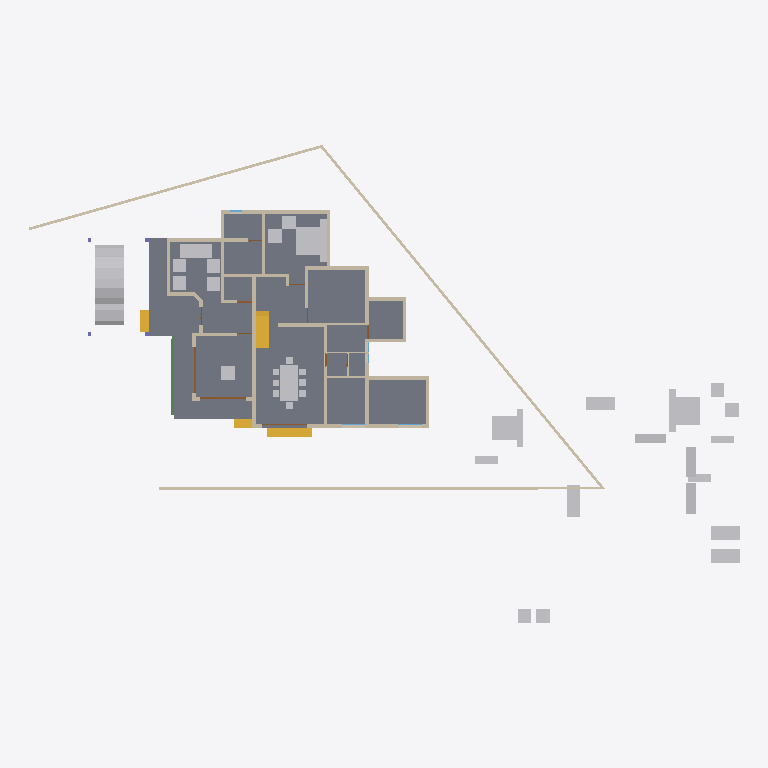
Plan cut of the same IFC building model at storey 'GF' (level 0.45 m, cut at 1.85 m), seen from above with north up, elements coloured by IFC class: 33 other elements (light grey), 33 walls (beige), 4 stair flights (yellow), 3 doors (brown), 2 beams (green), 1 slab (grey). Cut surfaces are drawn darker.
Extent 46.6 m × 31.4 m × 10.1 m (x, y, z). Storeys (4): 00 at 0.00 m; GF at 0.45 m; GF Lintel at 2.50 m; FF at 3.45 m. Elements (158): 51 IfcWall, 34 IfcFurniture, 29 IfcBeam, 12 IfcDoor, 9 IfcColumn, 9 IfcRoof, 5 IfcWindow, 4 IfcSlab, 4 IfcStairFlight, 1 IfcVehicle.

HEADER;
FILE_DESCRIPTION(('ViewDefinition[DesignTransferView]'),'2;1');
FILE_NAME('AnilIFC.ifc','2024-12-24T10:45:14+05:30',(''),(''),'IfcOpenShell 0.8.0','Bonsai 0.8.0','');
FILE_SCHEMA(('IFC4X3'));
ENDSEC;
DATA;
#1=IFCPROJECT('0$WNUybvfAYORhaB4XNFsz',$,'My Project',$,$,$,$,(#14,#26),#9);
#30=IFCSITE('3M0IN1zgbAER3qQbvbHEyN',$,'My Site',$,$,#21593,$,$,$,$,$,$,$,$);
#2446=IFCSITE('1Q_c7uVcTCngKTLSlSECoW',$,'Site',$,$,#21603,#2459,$,$,$,$,$,$,$);
#36=IFCBUILDING('1$IA7hdqP7iPKszbJPMQXv',$,'My Building',$,$,#21598,$,$,$,$,$,$);
#42=IFCBUILDINGSTOREY('2kIwN_l2HEff17hxWulS$t',$,'00',$,$,#21448,$,$,$,$);
#96=IFCBUILDINGSTOREY('1ytHU9NMr9xuhR6nOuParS',$,'GF',$,$,#21438,$,$,$,$);
#113=IFCBUILDINGSTOREY('02Wk4pOKz6S8OjqfsSxw3f',$,'FF',$,$,#21433,$,$,$,$);
#12120=IFCBUILDINGSTOREY('30jjxh13H5ZfRPWBSBUv3P',$,'GF Lintel',$,$,#21443,$,$,$,$);
#2331=IFCSLAB('16mjUDaTv508o_jLa3Fzff',$,'Slab',$,$,#21608,#2346,$,$);
#9759=IFCVEHICLE('1oADfEVWn0tPCUY0EM8eBG',$,'Vehicle',$,$,#21503,#9791,$,$);
#15105=IFCWALL('2$tbsWQJT3PftHdFdSZRzF',$,'Wall',$,$,#21613,#15116,$,$);
#14987=IFCWALL('3QvJTaeo13jR4q00Btfvpq',$,'Wall',$,$,#21618,#14998,$,$);
#18400=IFCFURNITURE('1R50XvKDL8EfbTnGY_njcY',$,'Furniture',$,$,#19492,#18399,$,$);
#18777=IFCFURNITURE('1aP3zeWsL0ZQXEuRipuWXs',$,'Furniture',$,$,#21804,#18776,$,$);
#18901=IFCFURNITURE('24hcVyXrH4tf35GE4proyw',$,'Furniture',$,$,#19201,#18900,$,$);
#14884=IFCWALL('0MuvIxI8bFFxmzWw1hEsL7',$,'Wall',$,$,#21623,#14890,$,$);
#18471=IFCFURNITURE('0TjK6ZDxX03eSWHk61hTjB',$,'Furniture',$,$,#19151,#18470,$,$);
#299=IFCWALL('3YOHcsAdT3PO$57Bo2wlO0',$,'Wall',$,$,#20903,#310,$,$);
#423=IFCWALL('1yZ5GwNe15fArSzrc3cNGE',$,'Wall',$,$,#20883,#434,$,$);
#10353=IFCSTAIRFLIGHT('2Zm0rZgTbDdgxMEp5bq$9_',$,'StairFlight',$,$,#11059,#10385,$,$,$,$,$,$);
#604=IFCWALL('0vQHFjq6DDjRfeuf4$xxQH',$,'Wall',$,$,#20873,#615,$,$);
#17628=IFCFURNITURE('17qZxJfnjAUwxgeyWuttn3',$,'Furniture',$,$,#20767,#17627,$,$);
#17233=IFCFURNITURE('0T3ErBLYfCbANjLJsek21j',$,'Furniture.012',$,$,#19126,#17232,$,$);
#18864=IFCFURNITURE('3pKgwG2ITCbQ1PcX8XbhFK',$,'Furniture',$,$,#19136,#18863,$,$);
#16242=IFCSTAIRFLIGHT('3ZAfQNAFb2w8SG3$qnOxOt',$,'StairFlight',$,$,#21513,#16328,$,2,1,0.150000005960464,0.25,.STRAIGHT.);
#17678=IFCFURNITURE('2bin7WsULDjPeLfYKRFVAv',$,'Furniture',$,$,#19146,#17677,$,$);
#188=IFCWALL('1PzxetMNn7avsyHCxKbrs1',$,'Wall',$,$,#20808,#199,$,$);
#18595=IFCFURNITURE('3LLXKRYUv9pgNWY6BEEiR8',$,'Furniture',$,$,#19131,#18594,$,$);
#16799=IFCFURNITURE('055N_$xmX9ZQbc0CYFtvE3',$,'Furniture',$,$,#19061,#16798,$,$);
#18669=IFCFURNITURE('0_rDbuDo58VxsMmqMXWGXl',$,'Furniture',$,$,#19071,#18668,$,$);
#516=IFCWALL('0kHakQ$Fb8lPUKd_GxCfr6',$,'Wall',$,$,#20803,#527,$,$);
#17096=IFCFURNITURE('0yYwZAg3jFQvkxBxQ0MGp1',$,'Furniture',$,$,#19066,#17095,$,$);
#1847=IFCWALL('2YJ3SmL$H8GwyQoh5mGL4j',$,'Wall',$,$,#20692,#1858,$,$);
#1217=IFCWALL('2Q5YCkzor9Ngjftvgr0hJV',$,'Wall',$,$,#20858,#1228,$,$);
#699=IFCWALL('1YEXD_311BPxR14yKIlEMz',$,'Wall',$,$,#20868,#710,$,$);
#130=IFCWALL('04CHTr6Lj4wPvBnmyPYJ6Z',$,'Wall',$,$,#20793,#138,$,$);
#6545=IFCSTAIRFLIGHT('3mjK21MVj5Wxp88atmNL9l',$,'StairFlight',$,$,#21523,#6544,$,2,1,0.150000005960464,0.25,.STRAIGHT.);
#17439=IFCFURNITURE('076SYXiXP7jhnOyre$gCoP',$,'Furniture',$,$,#19176,#17438,$,$);
#17365=IFCFURNITURE('0Tjm9jror8bPxG689sHAj8',$,'Furniture',$,$,#19166,#17364,$,$);
#21712=IFCFURNITURE('0MLN1aTMn9VwB2rRL29br6',$,'Furniture',$,$,#21737,#21725,$,$);
#21764=IFCFURNITURE('186BifVqX64vztp9NrvVvw',$,'Furniture',$,$,#21814,#21777,$,$);
#757=IFCWALL('1aAa8cgmD4mvKup6NNHiKL',$,'Wall',$,$,#20843,#768,$,$);
#17045=IFCFURNITURE('3keQdM9i5FJ9JBwmsM_Qg3',$,'Furniture',$,$,#19076,#17044,$,$);
#4273=IFCWALL('1oh7zEnUH4yxmpd05lCSWC',$,'Wall',$,$,#20833,#4284,$,$);
#17402=IFCFURNITURE('2BE9a6LpL91PCj4_J$x9Rr',$,'Furniture',$,$,#20778,#17401,$,$);
#17476=IFCFURNITURE('18HlnwBc9DnAvKFnG7c4d9',$,'Furniture',$,$,#20783,#17475,$,$);
#17513=IFCFURNITURE('0VTCb1Evn558OH68N69Eaz',$,'Furniture',$,$,#19186,#17512,$,$);
#18827=IFCFURNITURE('0zixzxSUv7NBPjkhBn6BwL',$,'Furniture',$,$,#19191,#18826,$,$);
#21645=IFCFURNITURE('3Z0zfaJln4SucNkHYPm2hs',$,'Furniture',$,$,#21706,#21658,$,$);
#21738=IFCFURNITURE('1v9QCdaj1CC8YVKQksmzqi',$,'Furniture',$,$,#21809,#21751,$,$);
#485=IFCWALL('0klhi9fkjDxft9cGFwjMuJ',$,'Wall',$,$,#20798,#496,$,$);
#21624=IFCFURNITURE('2rs3fKS7fEKwEjovFMr46Z',$,'Furniture',$,$,#21701,#21637,$,$);
#454=IFCWALL('1cEUYXkQ18g8A2AkmtiTwk',$,'Wall',$,$,#20813,#465,$,$);
#219=IFCWALL('39gy8cisvE_w7dB63Qf6OF',$,'Wall',$,$,#20823,#230,$,$);
#15970=IFCSTAIRFLIGHT('1zHrWCwoH2Gge8QEURBHHz',$,'StairFlight',$,$,#21483,#16200,$,2,1,0.150000005960464,0.25,.STRAIGHT.);
#17328=IFCFURNITURE('3InpbPAMj2MBzrSOMYlvHV',$,'Furniture',$,$,#19081,#17327,$,$);
#18714=IFCFURNITURE('0sWiAZchD9CQr_lkdFZUTW',$,'Furniture',$,$,#19086,#18713,$,$);
#6623=IFCBEAM('06GrN5uAHCtRrFbvXcs6wl',$,'Beam',$,$,#10098,#6622,$,$);
#361=IFCWALL('26elkoN8HBQvEqqc4fxDQY',$,'Wall',$,$,#3649,#372,$,$);
#1657=IFCWALL('1k5DFfksL0DBm8B9dpCj$F',$,'Wall',$,$,#20853,#1668,$,$);
#842=IFCWALL('3BP$Kj7eL8rfLzufr5wfXy',$,'Wall',$,$,#20828,#853,$,$);
#392=IFCWALL('3Qya9ZYJP97B1xsfIiUBer',$,'Wall',$,$,#20863,#403,$,$);
#1440=IFCWALL('3GLM2Z4Pf1HOc7RaVPeooN',$,'Wall',$,$,#20818,#1451,$,$);
#945=IFCWALL('3f0b5i_z5A1wo_s5RrCXKn',$,'Wall',$,$,#20898,#956,$,$);
#1756=IFCWALL('1k48VKPdv0Vg_oNqsf$EZh',$,'Wall',$,$,#20838,#1767,$,$);
#1275=IFCWALL('1Cqmx66HL5neqXAJZajN7t',$,'Wall',$,$,#20878,#1286,$,$);
#12865=IFCDOOR('1sxeLi4_1CVR$TlGJir5XG',$,'Door',$,$,#21578,#12896,$,$,$,$,$,$);
#12800=IFCDOOR('39JD$kR8X0NPRTeSE4w5EH',$,'Door',$,$,#21573,#12831,$,$,$,$,$,$);
#19350=IFCWALL('1vmHNPZZf35A3$ZzlI3hrB',$,'Wall',$,$,#19788,#19361,$,$);
#7032=IFCBEAM('2jbCdVhf949eD6ppLG3r_s',$,'Beam',$,$,#10123,#7031,$,$);
#2056=IFCWALL('3m9H6N70nCXvzVOEeycG90',$,'Wall',$,$,#3699,#2067,$,$);
#900=IFCWALL('1fOjCHp7n9IvAaRIenRr6l',$,'Wall',$,$,#20918,#911,$,$);
#268=IFCWALL('2RgLl6fRz15frDI_PC4t9e',$,'Wall',$,$,#20848,#279,$,$);
#573=IFCWALL('2Qu9Lk0Sn4FwvPmybXWNcw',$,'Wall',$,$,#20893,#584,$,$);
#17157=IFCFURNITURE('3SbcOvQD51GhDFdMrfJy7o',$,'Furniture',$,$,#19091,#17156,$,$);
#17283=IFCFURNITURE('3Mt86jJJP8ieSvneq7zau6',$,'Furniture',$,$,#21794,#17282,$,$);
#18521=IFCFURNITURE('30UJjqf1X57hbrPqq67ADj',$,'Furniture',$,$,#19106,#18520,$,$);
#18632=IFCFURNITURE('2XUZmvobvC1gsAzioRJWb7',$,'Furniture',$,$,#21799,#18631,$,$);
#12250=IFCDOOR('2BRBKprhj7ox11yrDLu5ws',$,'Door',$,$,#21568,#12282,$,$,$,$,$,$);
#17715=IFCFURNITURE('1K5CC3v$51_RkeRHCfWF1K',$,'Furniture',$,$,#19101,#17714,$,$);
#18558=IFCFURNITURE('2nTbUK8Q9CwehFexi7HpJk',$,'Furniture',$,$,#19111,#18557,$,$);
#1172=IFCWALL('2GwPRnCnz058ACz_ZbcJ05',$,'Wall',$,$,#20913,#1183,$,$);
#1892=IFCWALL('2btlAvQzb6KvChKkPyT1tL',$,'Wall',$,$,#20646,#1903,$,$);
#20123=IFCWALL('23C6IFMfT5c9qVYymYr$CN',$,'Wall',$,$,#20618,#20134,$,$);
ENDSEC;